Photos from the image-classification dataset "medicine_boxes_split" in the GitHub repository satwikug25/AML_Proj. Its 20 classes are: acetaminophen, albuterol, amlodipine, amoxicillin, aspirin, atorvastatin, azithromycin, cetirizine, clopidogrel, furosemide, ibuprofen, levothyroxine, lisinopril, loratadine, losartan, metformin, naproxen, omeprazole, pantoprazole, simvastatin.

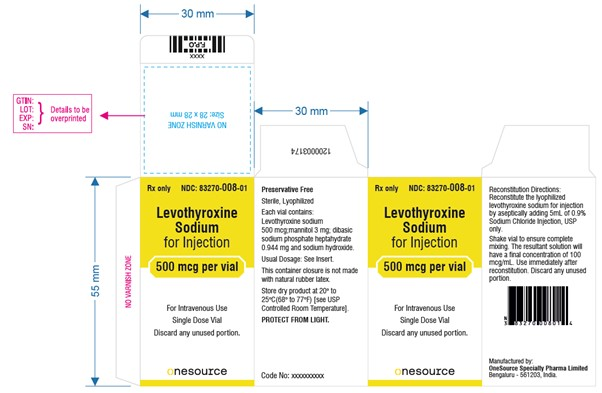
Label: levothyroxine

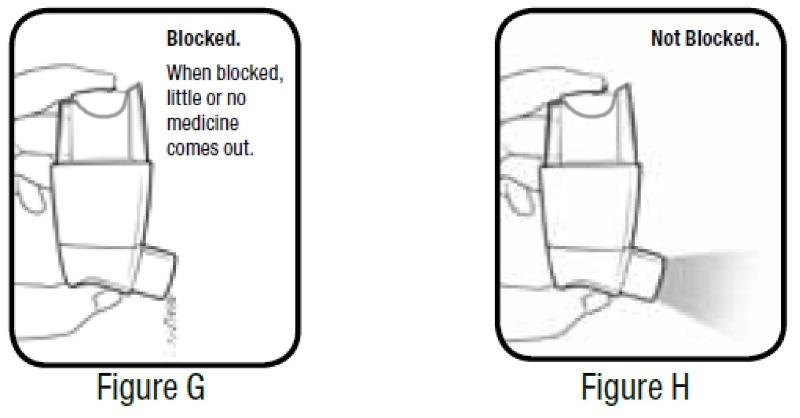
Label: albuterol

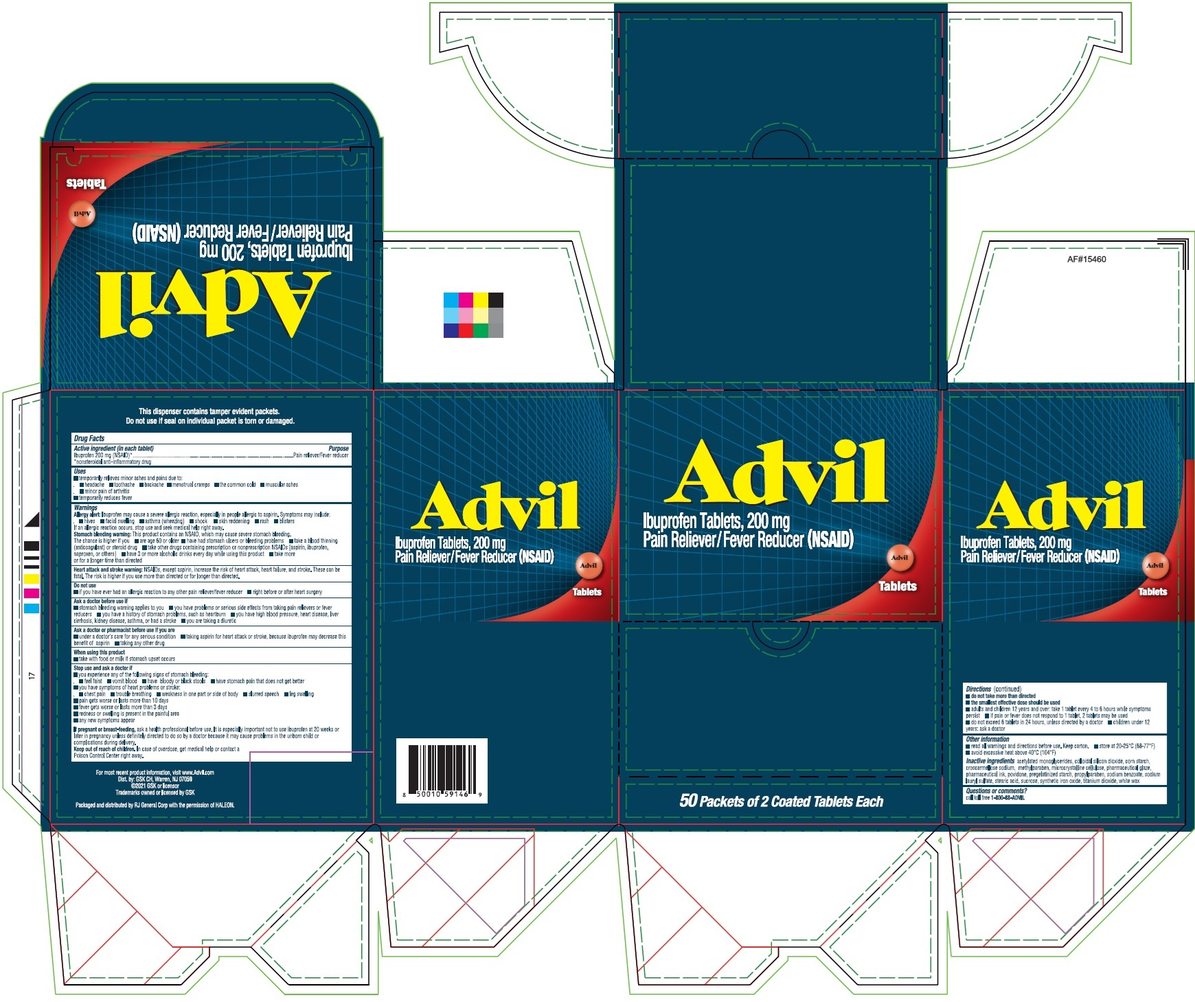
Label: ibuprofen

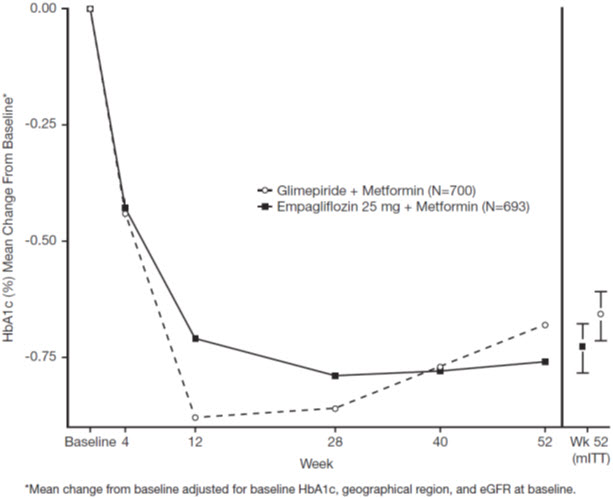
Label: metformin

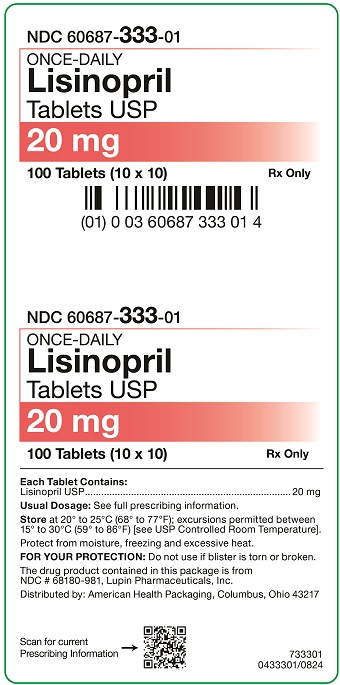
Label: lisinopril

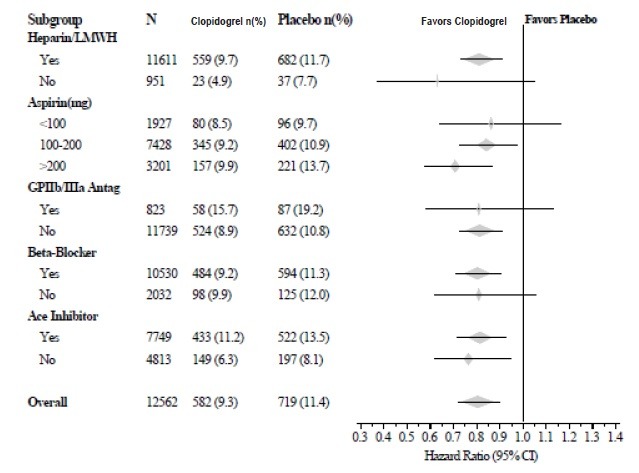
Label: clopidogrel
